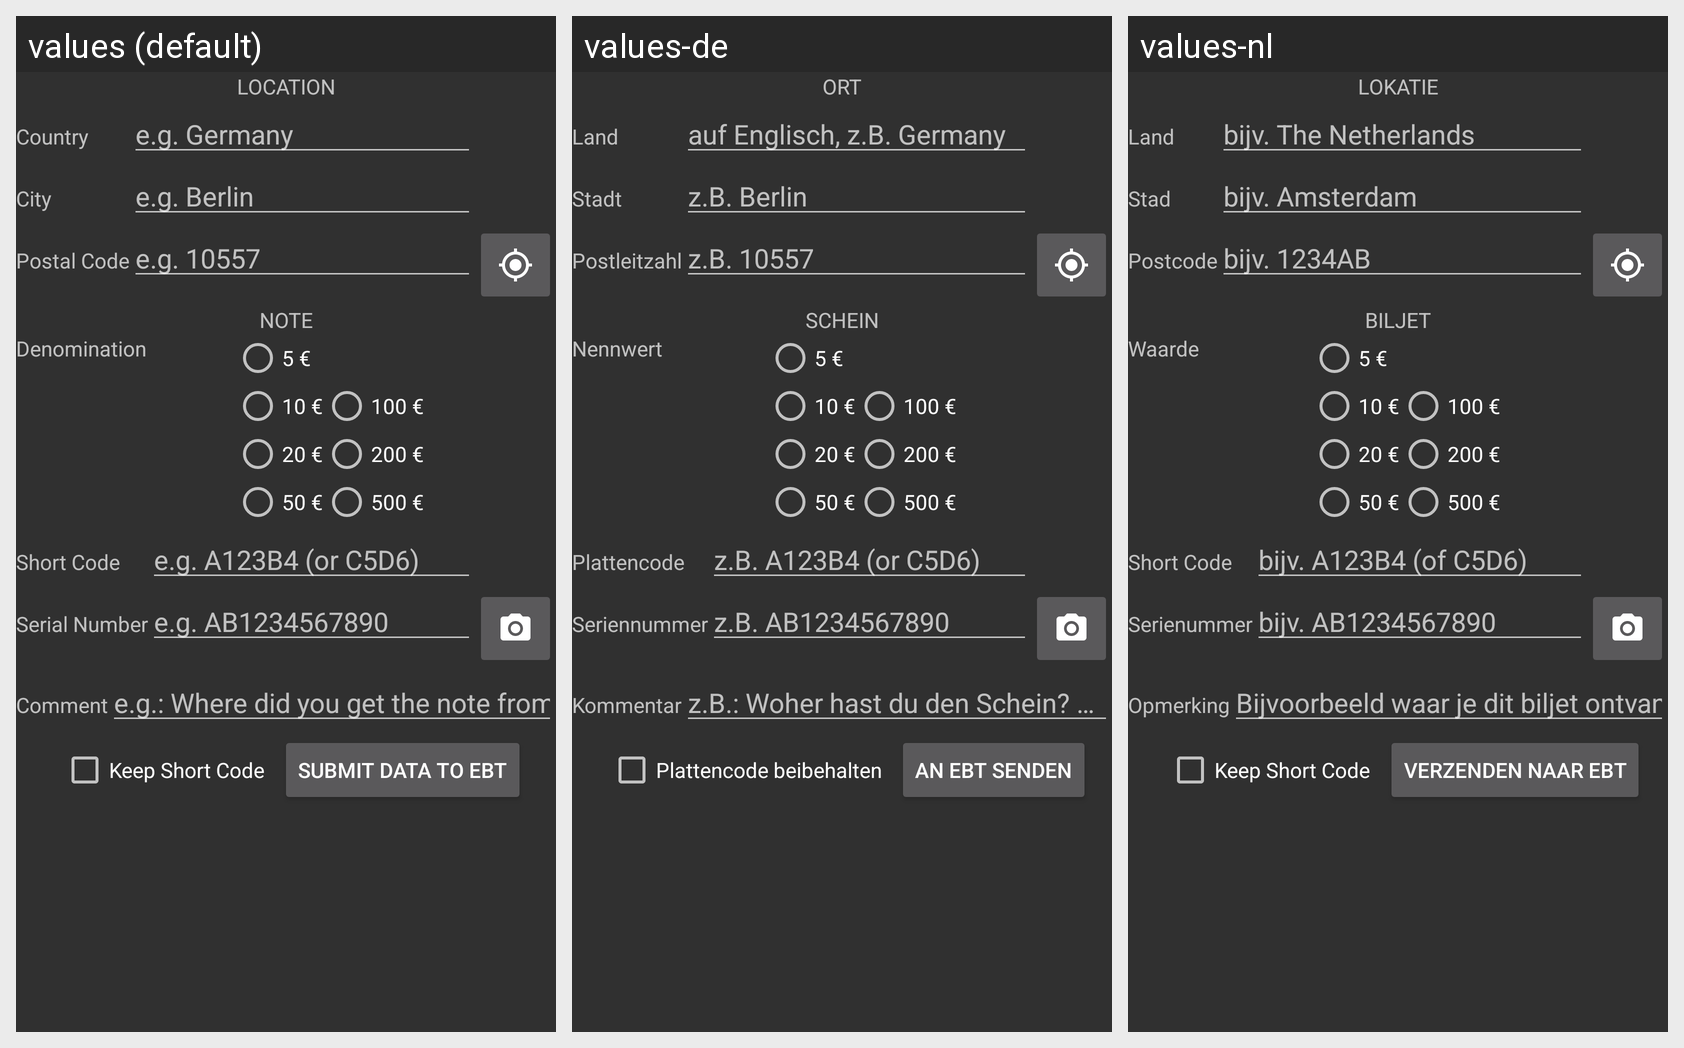

Translations of the strings shown on this Android screen, per locale in the grid:
Android screen res/layout/submit.xml rendered under 3 locales, left to right: values (default), values-de, values-nl. Device: Nexus 5 (rendered at 1080×1920; each locale shown at half size, 540×960, under a caption strip naming it); theme AppTheme.
Strings drawn on this screen, with the default value and each locale's value (text and hints the layout hard-codes, and strings that could not be matched under every locale, appear in the picture but are not listed):

location
  values: Location
  values-de: Ort
  values-nl: Lokatie

country
  values: Country
  values-de: Land
  values-nl: Land

country_hint
  values: e.g. Germany
  values-de: auf Englisch, z.B. Germany
  values-nl: bijv. The Netherlands

city
  values: City
  values-de: Stadt
  values-nl: Stad

city_hint
  values: e.g. Berlin
  values-de: z.B. Berlin
  values-nl: bijv. Amsterdam

postal_code
  values: Postal Code
  values-de: Postleitzahl
  values-nl: Postcode

postal_code_hint
  values: e.g. 10557
  values-de: z.B. 10557
  values-nl: bijv. 1234AB

note
  values: Note
  values-de: Schein
  values-nl: Biljet

denomination
  values: Denomination
  values-de: Nennwert
  values-nl: Waarde

eur5
  values: 5 €
  values-de: 5 €  [not translated; the default value is used]
  values-nl: 5 €  [not translated; the default value is used]

eur10
  values: 10 €
  values-de: 10 €  [not translated; the default value is used]
  values-nl: 10 €  [not translated; the default value is used]

eur20
  values: 20 €
  values-de: 20 €  [not translated; the default value is used]
  values-nl: 20 €  [not translated; the default value is used]

eur50
  values: 50 €
  values-de: 50 €  [not translated; the default value is used]
  values-nl: 50 €  [not translated; the default value is used]

eur100
  values: 100 €
  values-de: 100 €  [not translated; the default value is used]
  values-nl: 100 €  [not translated; the default value is used]

eur200
  values: 200 €
  values-de: 200 €  [not translated; the default value is used]
  values-nl: 200 €  [not translated; the default value is used]

eur500
  values: 500 €
  values-de: 500 €  [not translated; the default value is used]
  values-nl: 500 €  [not translated; the default value is used]

short_code
  values: Short Code
  values-de: Plattencode
  values-nl: Short Code  [not translated; the default value is used]

short_code_hint
  values: e.g. A123B4 (or C5D6)
  values-de: z.B. A123B4 (or C5D6)
  values-nl: bijv. A123B4 (of C5D6)

serial_number
  values: Serial Number
  values-de: Seriennummer
  values-nl: Serienummer

serial_number_hint
  values: e.g. AB1234567890
  values-de: z.B. AB1234567890
  values-nl: bijv. AB1234567890

comment
  values: Comment
  values-de: Kommentar
  values-nl: Opmerking

comment_hint
  values: e.g.: Where did you get the note from? …
  values-de: z.B.: Woher hast du den Schein? …
  values-nl: Bijvoorbeeld waar je dit biljet ontvangen hebt…

keep_short_code
  values: Keep Short Code
  values-de: Plattencode beibehalten
  values-nl: Keep Short Code  [not translated; the default value is used]

submit
  values: Submit Data to EBT
  values-de: An EBT senden
  values-nl: Verzenden naar EBT
